Photos from the image-classification dataset "spectrogram" in the GitHub repository guswhd/MemAE. Its 2 classes are: abnormal, normal.

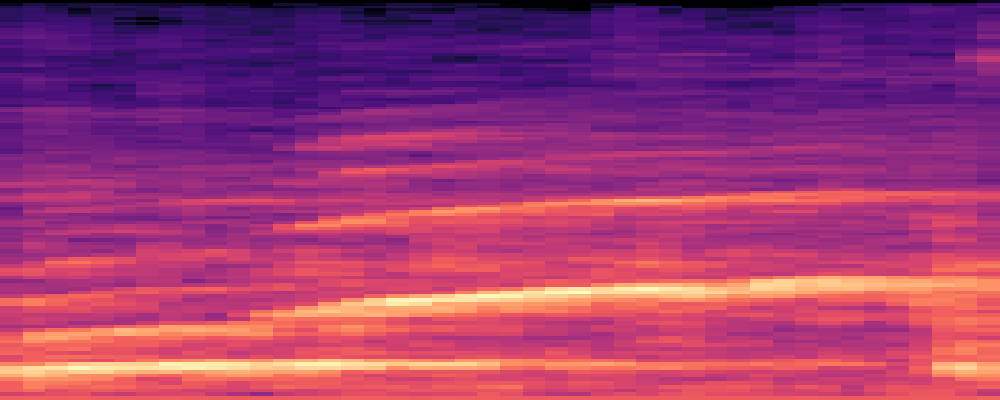
Label: abnormal

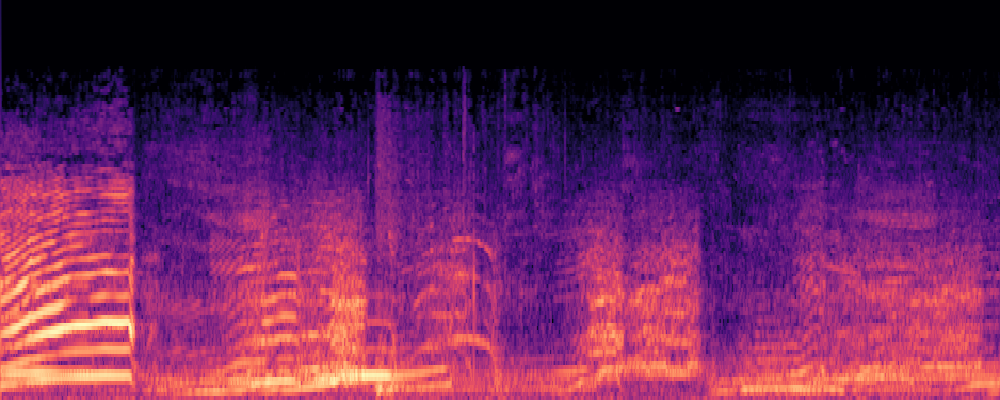
Label: normal

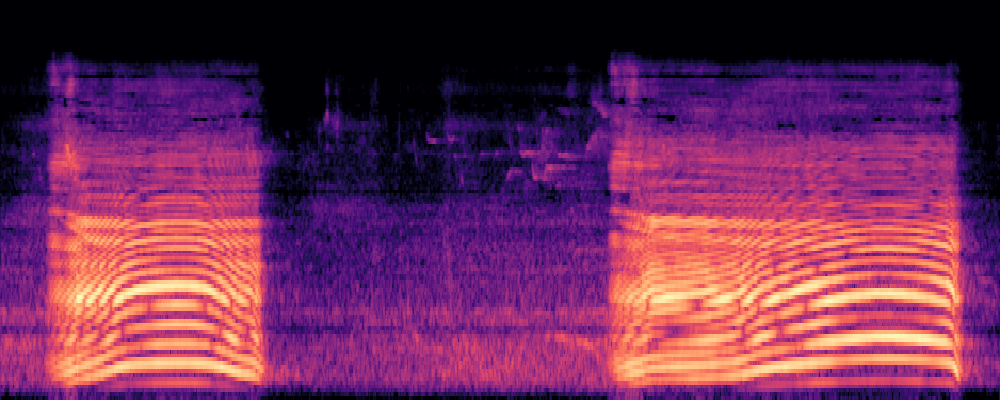
Label: normal

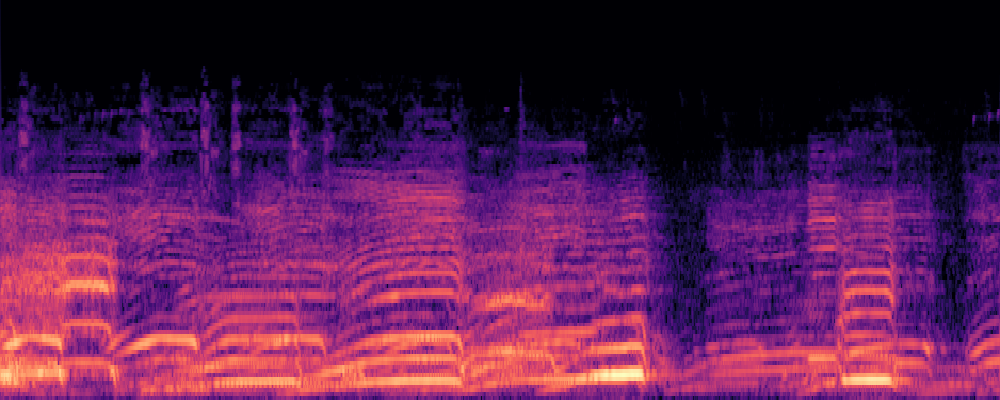
Label: normal

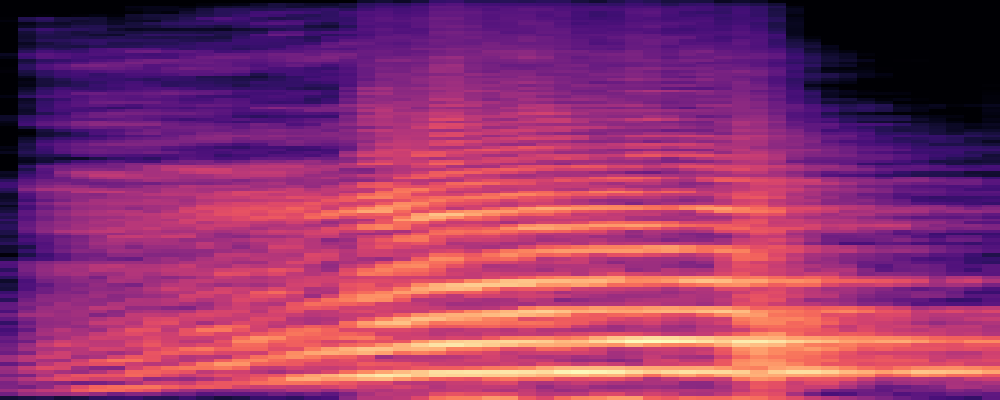
Label: abnormal

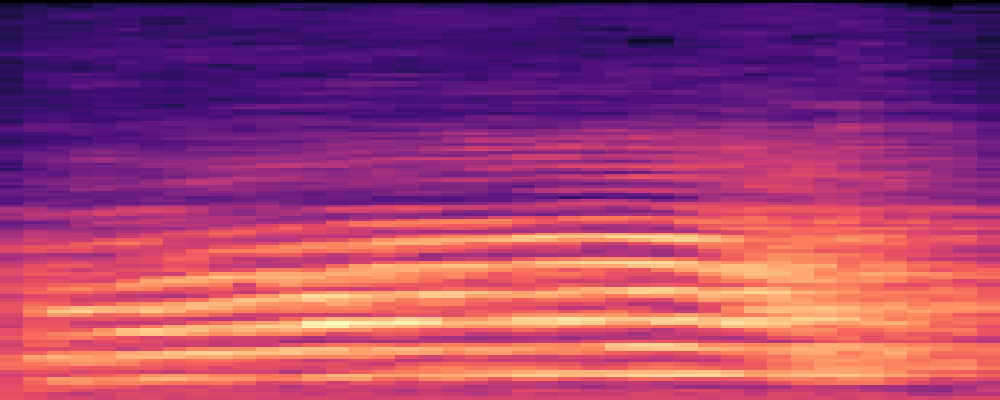
Label: abnormal
